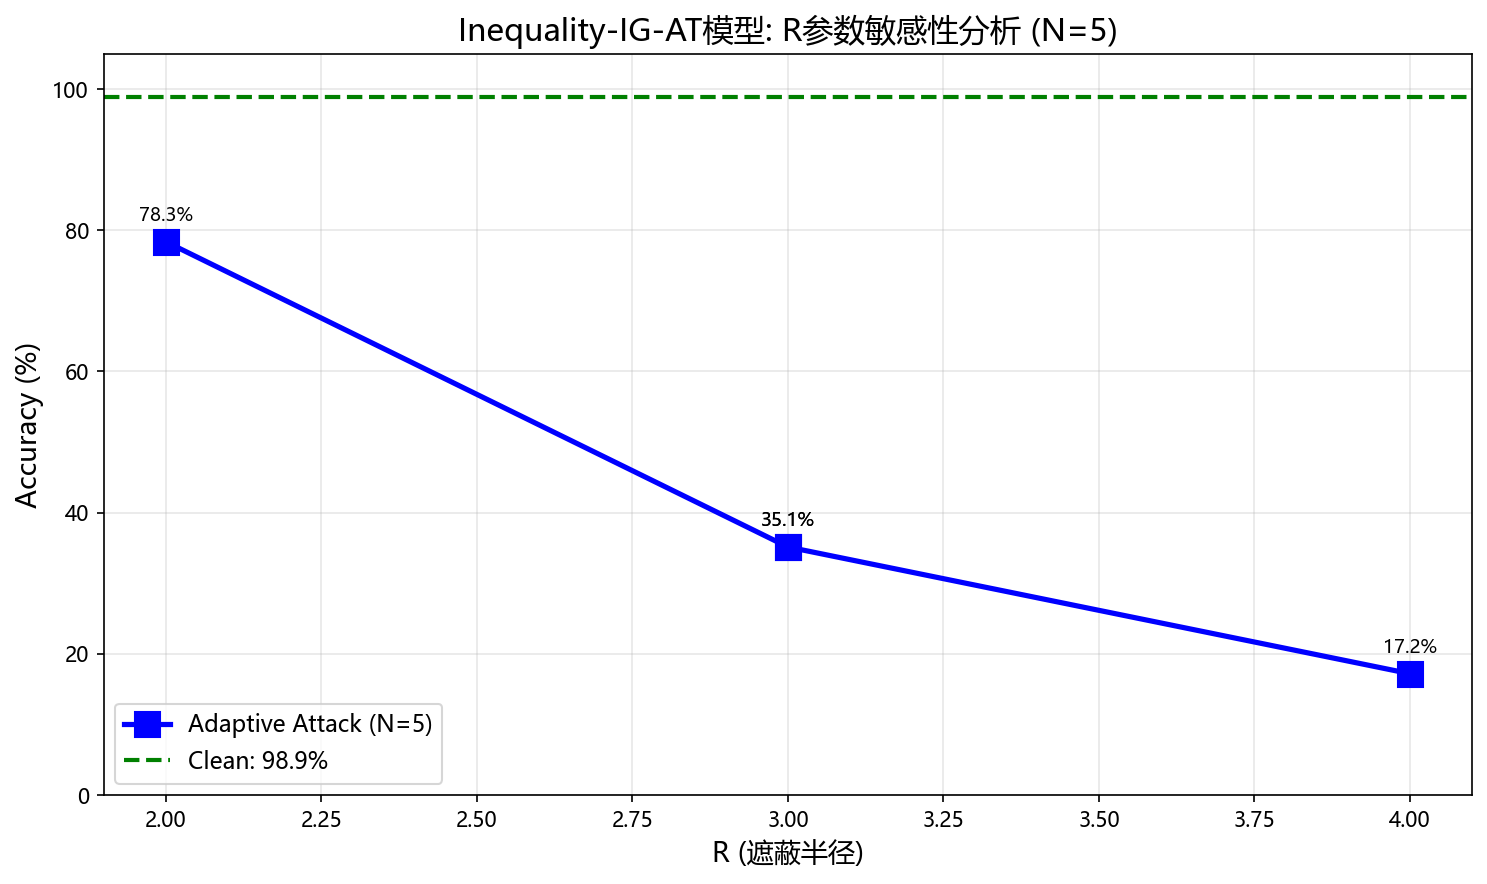

Data behind this chart, as committed beside it:
N, R, Accuracy
5, 2, 78.35
5, 3, 35.13
5, 3, 35.13
5, 4, 17.19
